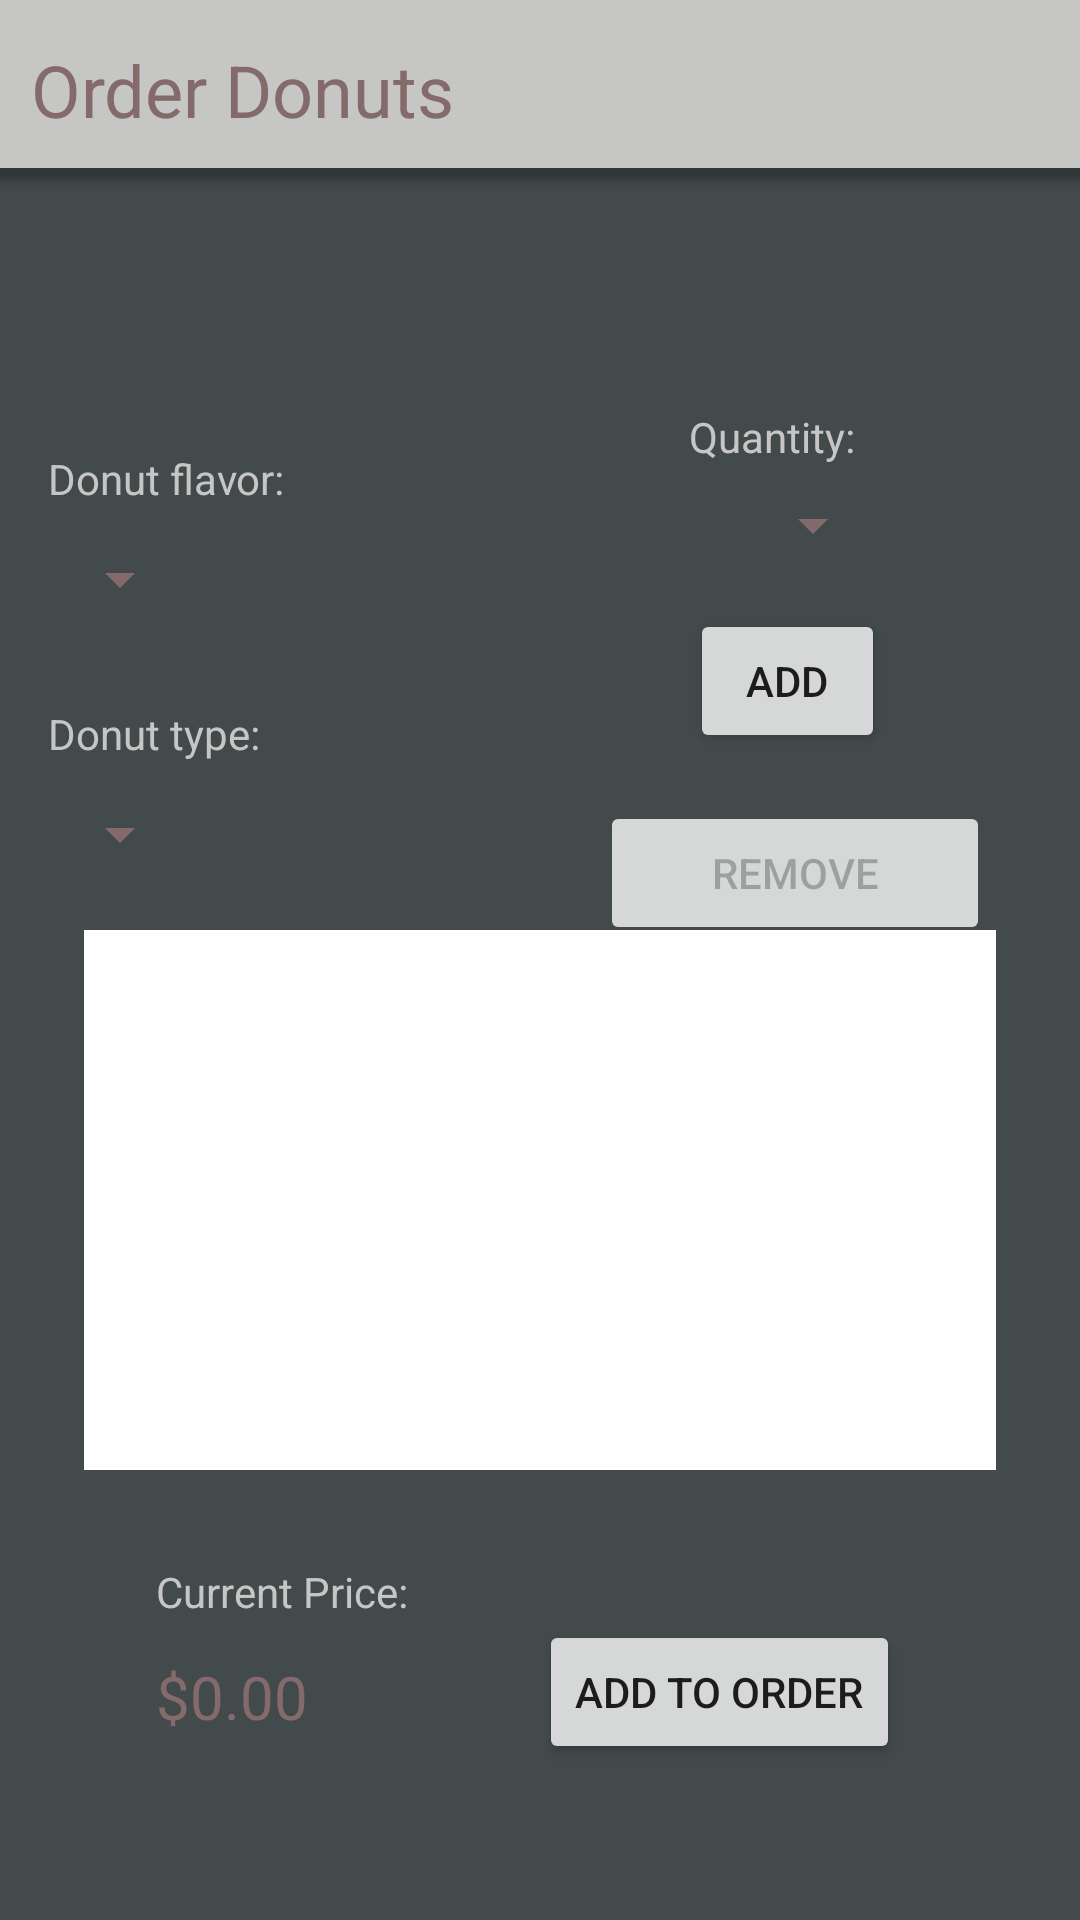

Here is an Android app screen rendered from its layout file. Give the layout XML and the strings, colors and styles it references.
<!-- AndroidManifest.xml: application theme Theme.RUCafe -->
<!-- res/layout/activity_ordering_donut.xml -->
<?xml version="1.0" encoding="utf-8"?>
<androidx.constraintlayout.widget.ConstraintLayout xmlns:android="http://schemas.android.com/apk/res/android"
    xmlns:app="http://schemas.android.com/apk/res-auto"
    xmlns:tools="http://schemas.android.com/tools"
    android:layout_width="match_parent"
    android:layout_height="match_parent"
    android:background="@color/background"
    tools:context=".activities.OrderingDonutActivity">

    <com.google.android.material.bottomappbar.BottomAppBar
        android:id="@+id/bottomAppBar3"
        style="@style/Widget.MaterialComponents.BottomAppBar.Colored"
        android:layout_width="match_parent"
        android:layout_height="wrap_content"
        android:layout_gravity="bottom"
        android:backgroundTint="@color/third"
        app:layout_constraintTop_toTopOf="parent"
        tools:layout_editor_absoluteX="-16dp" />

    <TextView
        android:id="@+id/textView3"
        android:layout_width="wrap_content"
        android:layout_height="wrap_content"
        android:layout_marginStart="10dp"
        android:layout_marginBottom="10dp"
        android:fontFamily="sans-serif"
        android:text="@string/ordering_donut_title"
        android:textAlignment="center"
        android:textColor="@color/primary"
        android:textSize="24sp"
        app:layout_constraintBottom_toBottomOf="@+id/bottomAppBar3"
        app:layout_constraintStart_toStartOf="@+id/bottomAppBar3" />

    <TextView
        android:id="@+id/yeast_donut_text"
        android:layout_width="wrap_content"
        android:layout_height="wrap_content"
        android:layout_marginStart="16dp"
        android:layout_marginTop="150dp"
        android:text="@string/donut_flavor"
        android:textColor="@color/third"
        app:layout_constraintStart_toStartOf="parent"
        app:layout_constraintTop_toTopOf="parent" />

    <TextView
        android:id="@+id/yeast_donut_text2"
        android:layout_width="wrap_content"
        android:layout_height="wrap_content"
        android:layout_marginStart="16dp"
        android:layout_marginTop="30dp"
        android:text="@string/donut_type"
        android:textColor="@color/third"
        app:layout_constraintStart_toStartOf="parent"
        app:layout_constraintTop_toBottomOf="@+id/donut_flavor_spinner" />

    <Spinner
        android:id="@+id/donut_flavor_spinner"
        android:layout_width="wrap_content"
        android:layout_height="wrap_content"
        android:layout_marginStart="16dp"
        android:layout_marginTop="12dp"
        android:backgroundTint="@color/primary"
        android:spinnerMode="dropdown"
        app:layout_constraintStart_toStartOf="parent"
        app:layout_constraintTop_toBottomOf="@+id/yeast_donut_text" />

    <Spinner
        android:id="@+id/donut_type_spinner"
        android:layout_width="wrap_content"
        android:layout_height="wrap_content"
        android:layout_marginStart="16dp"
        android:layout_marginTop="12dp"
        android:backgroundTint="@color/primary"
        android:spinnerMode="dropdown"
        app:layout_constraintStart_toStartOf="parent"
        app:layout_constraintTop_toBottomOf="@+id/yeast_donut_text2" />

    <Spinner
        android:id="@+id/donut_quantity_spinner"
        android:layout_width="wrap_content"
        android:layout_height="wrap_content"
        android:layout_marginTop="8dp"
        android:layout_marginEnd="65dp"
        android:backgroundTint="@color/primary"
        android:spinnerMode="dropdown"
        app:layout_constraintEnd_toEndOf="parent"
        app:layout_constraintTop_toBottomOf="@+id/donut_quantity_text" />

    <TextView
        android:id="@+id/donut_quantity_text"
        android:layout_width="wrap_content"
        android:layout_height="wrap_content"
        android:layout_marginTop="136dp"
        android:layout_marginEnd="75dp"
        android:text="@string/quantity"
        android:textColor="@color/third"
        app:layout_constraintEnd_toEndOf="parent"
        app:layout_constraintTop_toTopOf="parent" />

    <Button
        android:id="@+id/add_donut_button"
        android:layout_width="65dp"
        android:layout_height="wrap_content"
        android:layout_marginTop="16dp"
        android:layout_marginEnd="65dp"
        android:text="@string/add"
        app:layout_constraintEnd_toEndOf="parent"
        app:layout_constraintTop_toBottomOf="@+id/donut_quantity_spinner" />

    <Button
        android:id="@+id/remove_donut_button"
        android:layout_width="130dp"
        android:layout_height="wrap_content"
        android:layout_marginTop="16dp"
        android:layout_marginEnd="30dp"
        android:enabled="false"
        android:text="@string/remove"
        app:layout_constraintEnd_toEndOf="parent"
        app:layout_constraintTop_toBottomOf="@+id/add_donut_button" />

    <ListView
        android:id="@+id/donut_current_cart_list"
        android:layout_width="304dp"
        android:layout_height="180dp"
        android:layout_marginBottom="150dp"
        android:background="@color/white"
        android:choiceMode="singleChoice"
        android:clipChildren="true"
        android:overScrollMode="ifContentScrolls"
        app:layout_constraintBottom_toBottomOf="parent"
        app:layout_constraintEnd_toEndOf="parent"
        app:layout_constraintHorizontal_bias="0.5"
        app:layout_constraintStart_toStartOf="parent" />

    <TextView
        android:id="@+id/current_price_donut_text"
        android:layout_width="wrap_content"
        android:layout_height="wrap_content"
        android:layout_marginStart="52dp"
        android:layout_marginBottom="100dp"
        android:text="@string/current_price"
        android:textColor="@color/third"
        app:layout_constraintBottom_toBottomOf="parent"
        app:layout_constraintStart_toStartOf="parent" />

    <TextView
        android:id="@+id/donut_price"
        android:layout_width="wrap_content"
        android:layout_height="wrap_content"
        android:layout_marginStart="52dp"
        android:layout_marginTop="12dp"
        android:text="@string/default_price"
        android:textColor="@color/primary"
        android:textSize="20sp"
        app:layout_constraintStart_toStartOf="parent"
        app:layout_constraintTop_toBottomOf="@+id/current_price_donut_text" />

    <Button
        android:id="@+id/add_to_order_donut_button"
        android:layout_width="wrap_content"
        android:layout_height="wrap_content"
        android:layout_marginEnd="60dp"
        android:layout_marginBottom="52dp"
        android:text="@string/add_to_order"
        app:layout_constraintBottom_toBottomOf="parent"
        app:layout_constraintEnd_toEndOf="parent" />

</androidx.constraintlayout.widget.ConstraintLayout>
<!-- resources referenced by this layout -->
<resources>
  <color name="background">#434A4C</color>
  <color name="primary">#846A6A</color>
  <color name="third">#C6C7C4</color>
  <color name="white">#FFFFFFFF</color>
  <string name="add">Add</string>
  <string name="add_to_order">Add to Order</string>
  <string name="current_price">Current Price:</string>
  <string name="default_price">$0.00</string>
  <string name="donut_flavor">Donut flavor:</string>
  <string name="donut_type">Donut type:</string>
  <string name="ordering_donut_title">Order Donuts</string>
  <string name="quantity">Quantity:</string>
  <string name="remove">Remove</string>
  <style name="Theme.RUCafe" parent="Theme.MaterialComponents.DayNight.DarkActionBar">
          
          <item name="colorPrimary">@color/primary</item>
          <item name="colorPrimaryVariant">@color/secondary</item>
          <item name="colorOnPrimary">@color/white</item>
          
          <item name="colorSecondary">@color/third</item>
          <item name="colorSecondaryVariant">@color/third</item>
          <item name="colorOnSecondary">@color/black</item>
          
          <item name="android:statusBarColor" tools:targetApi="l">?attr/colorPrimaryVariant</item>
      </style>
  <color name="secondary">#A2999E</color>
  <color name="black">#FF000000</color>
</resources>
